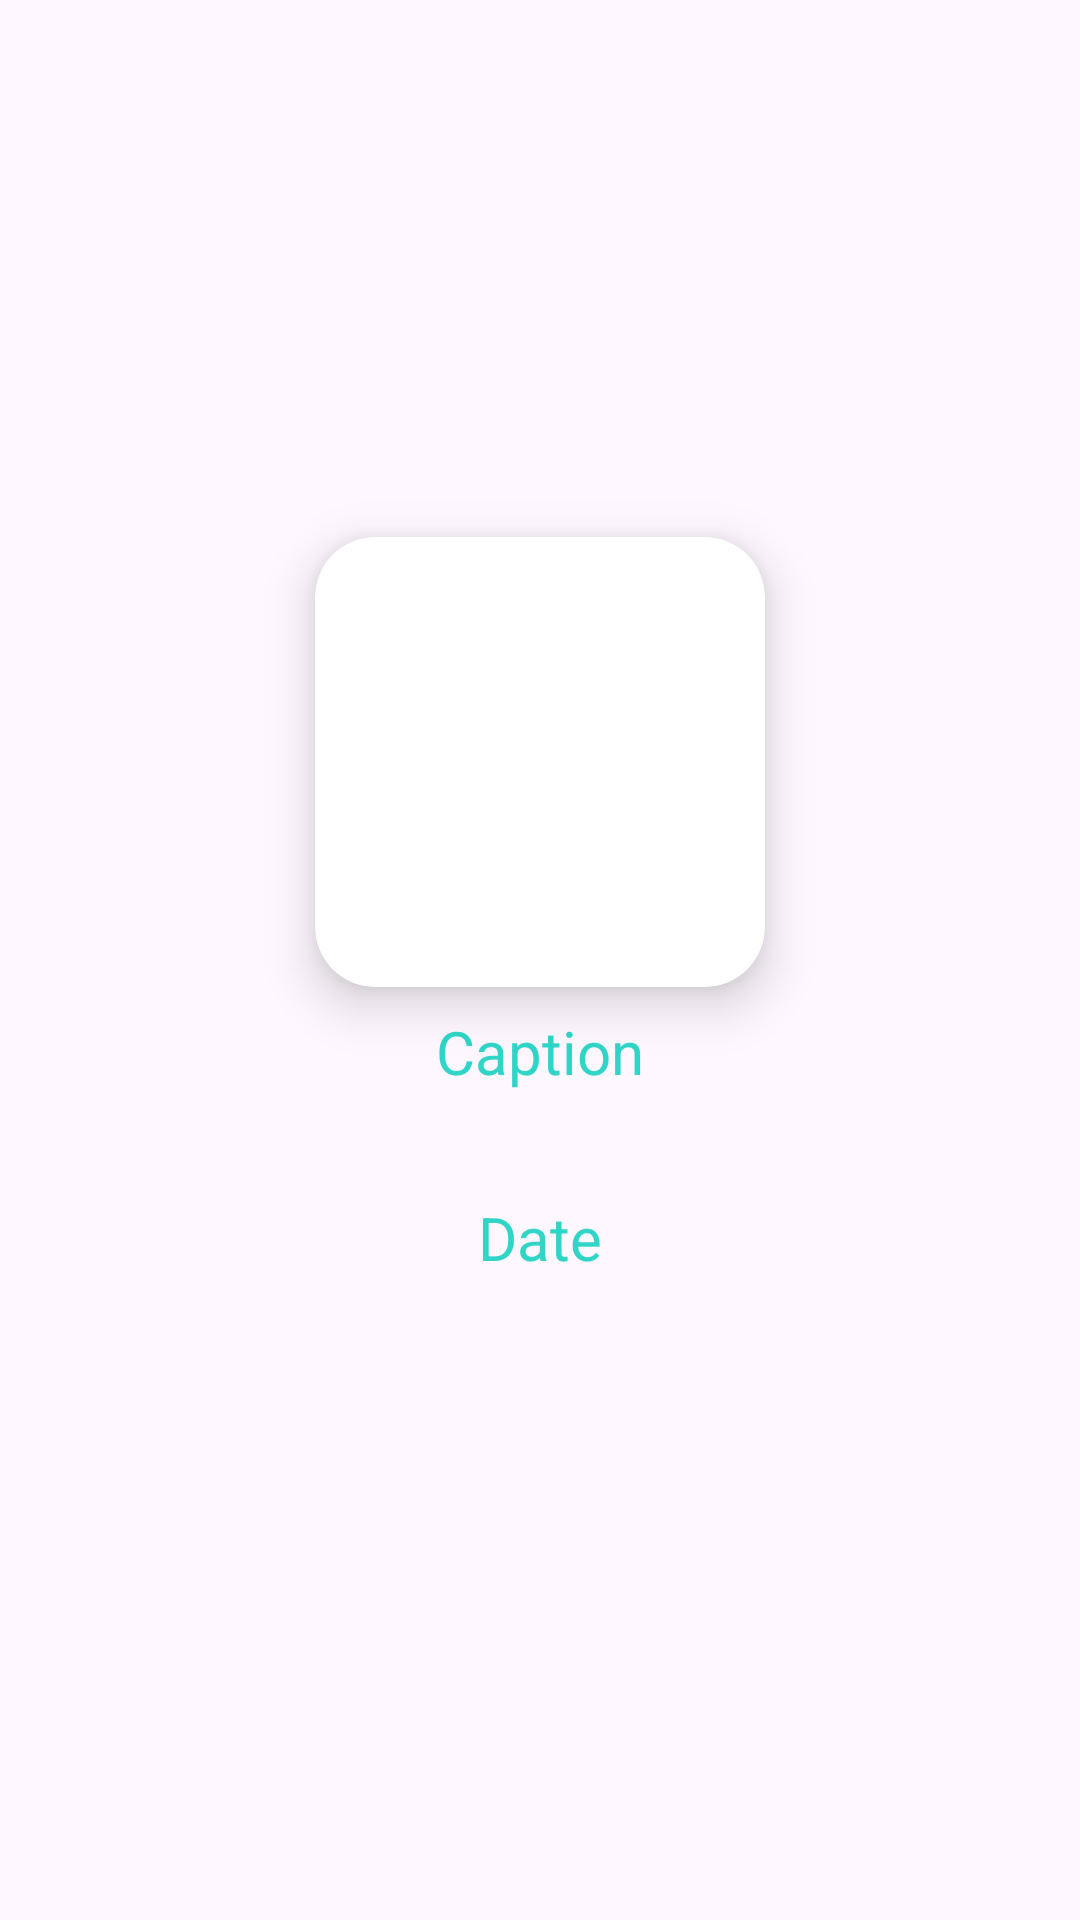

Write the Android layout XML for this screen, with the resource values it uses.
<!-- AndroidManifest.xml: application theme Theme.MyApplication -->
<!-- res/layout/grid_item.xml -->
<?xml version="1.0" encoding="utf-8"?>
<LinearLayout xmlns:android="http://schemas.android.com/apk/res/android"
    xmlns:app="http://schemas.android.com/apk/res-auto"
    android:layout_width="wrap_content"
    android:layout_height="wrap_content"
    android:gravity="center"
    android:orientation="vertical"
    android:padding="16dp">

    <androidx.cardview.widget.CardView
        android:layout_width="150dp"
        android:layout_height="150dp"
        app:cardCornerRadius="20dp"
        app:cardElevation="10dp">

        <ImageView
            android:id="@+id/gridImage"
            android:layout_width="150dp"
            android:layout_height="150dp"
            android:scaleType="centerCrop" />


    </androidx.cardview.widget.CardView>
    <TextView
        android:id="@+id/gridCaption"
        android:layout_width="wrap_content"
        android:layout_height="wrap_content"
        android:layout_marginTop="8dp"
        android:gravity="center"
        android:text="Caption"
        android:textColor="@color/lavender"
        android:textSize="20sp" />

    <TextView
        android:id="@+id/gridId"
        android:visibility="invisible"
        android:layout_width="wrap_content"
        android:layout_height="wrap_content"
        android:gravity="center"
        android:text="Id"
        android:textColor="@color/lavender"
        android:textSize="20sp" />
    <TextView
        android:id="@+id/gridDate"
        android:layout_width="wrap_content"
        android:layout_height="wrap_content"
        android:layout_marginTop="8dp"
        android:gravity="center"
        android:text="Date"
        android:textColor="@color/lavender"
        android:textSize="20sp" />

    <TextView
        android:id="@+id/gridTime"
        android:visibility="invisible"
        android:layout_width="wrap_content"
        android:layout_height="wrap_content"
        android:layout_marginTop="8dp"
        android:gravity="center"
        android:text="Time"
        android:textColor="@color/lavender"
        android:textSize="20sp" />

</LinearLayout>
<!-- resources referenced by this layout -->
<resources>
  <color name="lavender">#30D5C8</color>
  <style name="Theme.MyApplication" parent="Base.Theme.MyApplication" />
  <style name="Base.Theme.MyApplication" parent="Theme.Material3.DayNight.NoActionBar">
          
          <item name="colorPrimary">@color/lavender</item>
          <item name="colorPrimaryVariant">@color/lavender</item>
          <item name="colorOnPrimary">@color/white</item>
          <item name="colorSecondary">@color/teal_200</item>
          <item name="colorSecondaryVariant">@color/teal_700</item>
          <item name="colorOnSecondary">@color/black</item>
  
          
          <item name="android:statusBarColor" tools:targetApi="l">?attr/colorSecondaryVariant</item>
      </style>
  <color name="white">#FFFFFFFF</color>
  <color name="teal_200">#FF03DAC5</color>
  <color name="teal_700">#FF018786</color>
  <color name="black">#FF000000</color>
</resources>
